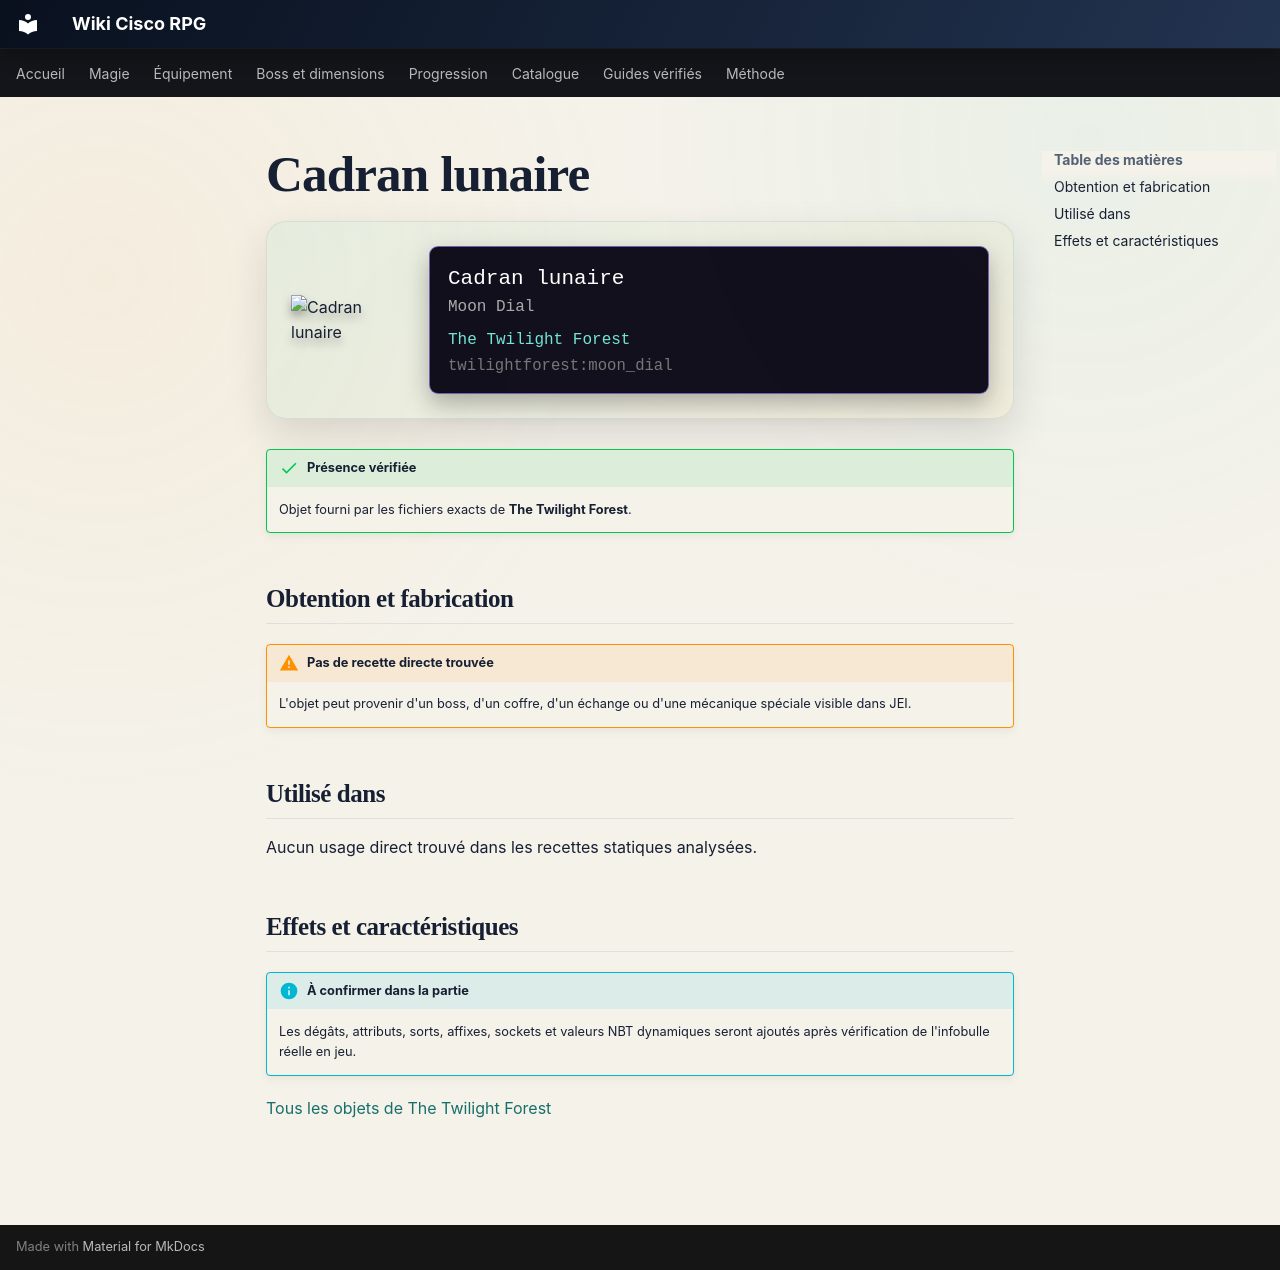

repository: Kloups-Dev/wiki-cisco-rpg · page: catalogue/objets/twilightforest/moon_dial/index.html · generator: mkdocs

# Cadran lunaire

<div class="mc-item-showcase">
<img class="mc-item-icon" src="../../../../assets/generated/items/twilightforest/moon_dial.png" alt="Cadran lunaire">
<div class="mc-tooltip-card">
<div class="mc-tooltip-card__name">Cadran lunaire</div>
<div class="mc-tooltip-card__alias">Moon Dial</div>
<div class="mc-tooltip-card__mod">The Twilight Forest</div>
<div class="mc-tooltip-card__id">twilightforest:moon_dial</div>
</div>
</div>

!!! success "Présence vérifiée"
    Objet fourni par les fichiers exacts de **The Twilight Forest**.

## Obtention et fabrication

!!! warning "Pas de recette directe trouvée"
    L'objet peut provenir d'un boss, d'un coffre, d'un échange ou d'une mécanique spéciale visible dans JEI.

## Utilisé dans

Aucun usage direct trouvé dans les recettes statiques analysées.

## Effets et caractéristiques

!!! info "À confirmer dans la partie"
    Les dégâts, attributs, sorts, affixes, sockets et valeurs NBT dynamiques seront ajoutés après vérification de l'infobulle réelle en jeu.

[Tous les objets de The Twilight Forest](../../../contenu/twilight-forest.md)
